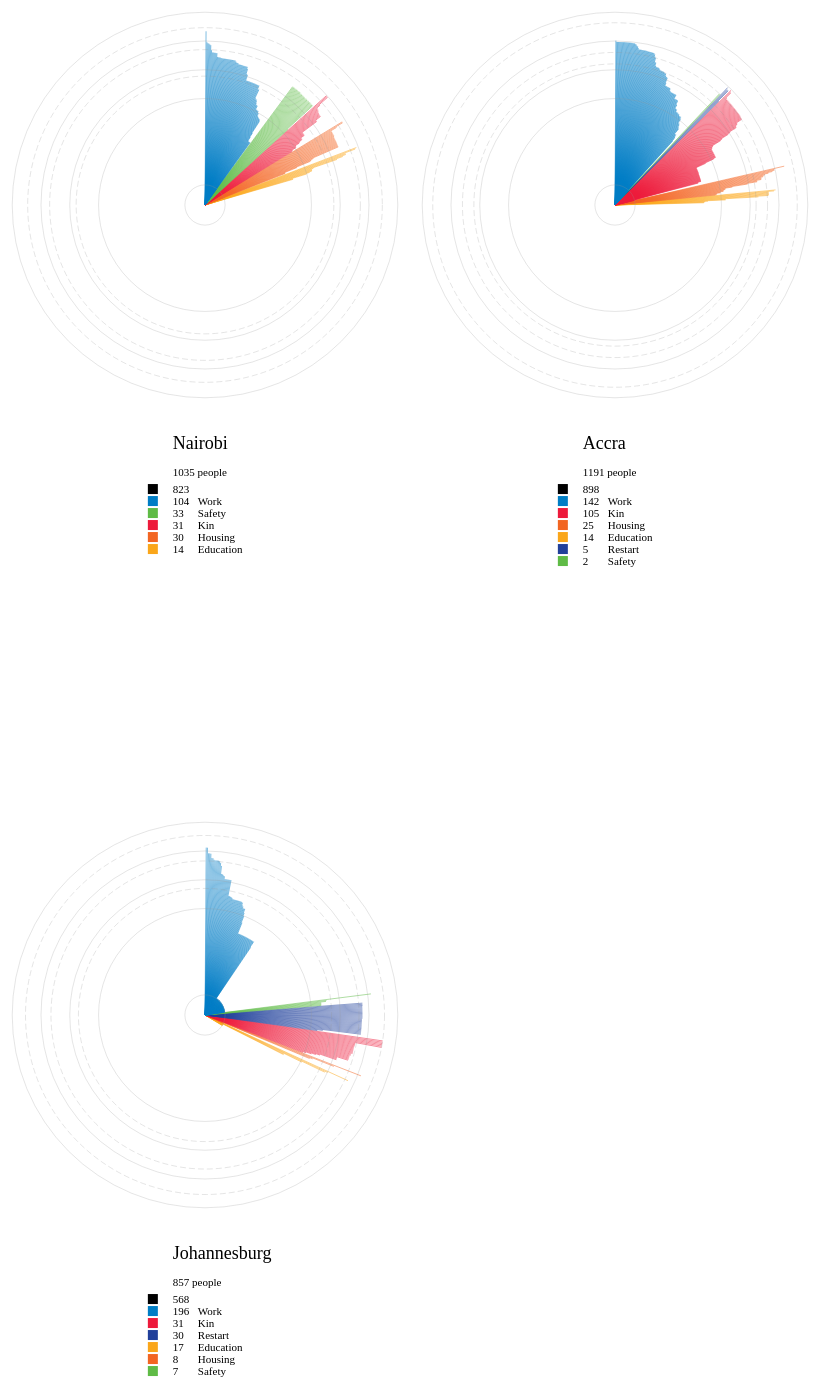
D3 v4 page, settled after 480 driven frames (8 s of simulated time); the page loaded 1 data file(s).


        var textWidth = []
        var width = 400
        var height = 800
        var padding = 10
        var dataset 
        var question = 100

    // define colors
    var colorDict = {'-19': '#2B1766',
                            'Algeria': '#D1556B',
                            'Angola': '#AA3A5D',
                            'Australia': '#83CDCA',
                            'Bangladesh': '#418DC1',
                            'Belgium': '#EFA747',
                            'Benin': '#5EE0B6',
                            'Botswana': '#00FDE5',
                            'Burkina Faso': '#B34F93',
                            'Burundi': '#4072E6',
                            'Cameroon': '#426CF7',
                            'Canada': '#A50816',
                            'Cape Coast': '#A75549',
                            'China': '#0FB1D2',
                            'Chingola': '#7AD87D',
                            'Colombia': '#22683F',
                            'Czech Republic': '#AADC25',
                            "Ivory Coast": '#ff00f7',
                            'Democratic Republic of the Congo': '#CAC17D',
                            'Egypt': '#08A0B2',
                            'Eswatini': '#47C951',
                            'Ethiopia':'#ffc50e',
                            // 'Ethiopia': '#BE033C',
                            'France': '#451B19',
                            'Gabon': '#AA1047',
                            'Germany': '#79DD19',
                            'Ghana': '#fa9600',
                            'Greece': '#BC7263',
                            'Hungary': '#B69C09',
                            'India': '#A8106C',
                            'Iran': '#16C4A0',
                            'Iraq': '#D54689',
                            'Israel': '#5E67B2',
                            'Italy': '#E259DE',
                            'Japan': '#91DA83',
                            'Kenya': '#98b759',
                            // 'Kenya': '#1E86FA',
                            'Kiambu': '#A8BE57',
                            'Kisii': '#352664',
                            'Kitale': '#5B3F52',
                            'Kumasi': '#F70D2A',
                            'KwaZulu-Natal': '#A6A0FA',
                            'Lesotho': '#BDF5F1',
                            'Liberia': '#73C471',
                            'Libya': '#8B7827',
                            // 'Malawi': '#C8F6BF',
                            'Malawi':'#BA845A',
                            'Malaysia': '#58DDC7',
                            'Mali': '#2B728F',
                            'Mombasa': '#A8E55A',
                            'Morocco': '#618564',
                            'Mozambique':'#ff9896',
                            // 'Mozambique': '#4414C2',
                            'Netherlands': '#E1B448',
                            'New Zealand': '#F7185A',
                            'Nicaragua': '#3E4CB0',
                            'Niger': '#9C69DB',
                            'Nigeria': '#17becf',
                            'None': '#7E00CA',
                            'Norway': '#89C861',
                            'Nyeri': '#68BBAA',
                            'Oman': '#B5730E',
                            'Pakistan': '#632D41',
                            'Qatar': '#626176',
                            'Republic of the Congo': '#282585',
                            'Russia': '#9C9FA4',
                            'Rwanda': '#2E1EB8',
                            'Saudi Arabia': '#1B7E63',
                            'Senegal': '#0C068A',
                            'Seychelles': '#F8EB02',
                            'Siaya': '#B31590',
                            'Sierra Leone': '#0FCF9E',
                            'Singapore': '#C0AFE4',
                            'Somalia': '#4FCDA8',
                            'South Africa':'#24709E',
                            // 'South Africa': '#EC52D6',
                            'South Korea': '#F2D8C0',
                            'South Sudan': '#495D3A',
                            'Spain': '#E456A7',
                            'Sudan': '#1BA0C1',
                            'Sweden': '#E42410',
                            'Switzerland': '#5EFDA6',
                            'Tana River': '#F32282',
                            // 'Tanzania': '#BA845A',
                            'Tanzania':'#e014c9',
                            'Thika': '#880E17',
                            'Togo': '#E1D4EE',
                            'Turkey': '#9AD959',
                            'Uganda': '#c5b0d5',
                            'United Arab Emirates': '#233296',
                            'United Kingdom': '#3E61FE',
                            'United States': '#572bbd',
                            'Zambia': '#695DEF',
                            // 'Zimbabwe':'#ffc50e',
                            // 'Zimbabwe': '#908ACF',
                            'Zimbabwe':'#5cbf75',
                            'nan': '#E12991'};

        var city_color = "#f8961d"; // "#f6871f";
        var town_color = "#e0c300"; // "#ffd400";
        var vill_color = "#98b759"; // "#a6ce39";
        var none_color = "#636466";

        var colorURUN = {
            "Urban":city_color,
            "Unclassified":none_color,
            "Non-Urban":vill_color
        }

        var colorURXUN = {
            "Non-Urban City":vill_color,
            "Non-Urban Town":vill_color,
            "Non-Urban Village":vill_color,
            "Unclassified City":none_color,
            "Unclassified Town":none_color,
            "Unclassified Village":none_color,
            "Urban City":city_color,
            "Urban Town":city_color,
            "Urban Village":city_color
        }

        var colorURACMS = {
            "City":city_color,
            "Town":town_color,
            "Village":vill_color
        }
        var colorURXACMS = {
            "Non-Urban City":city_color,
            "Non-Urban Town":town_color,
            "Non-Urban Village":vill_color,
            "Unclassified City":city_color,
            "Unclassified Town":town_color,
            "Unclassified Village":vill_color,
            "Urban City":city_color,
            "Urban Town":town_color,
            "Urban Village":vill_color
        }

        var colorURX = {
            "Non-Urban City":city_color,
            "Non-Urban Town":"#686868",
            "Non-Urban Village":"#606060",
            "Unclassified City":"#808080",
            "Unclassified Town":"#787878",
            "Unclassified Village":"#707070",
            "Urban City":"#909090",
            "Urban Town":"#888888",
            "Urban Village":vill_color
        }

        var colorReasons = {
        "Education": "#faa61a", // "#ff00f7"
        "Work": "#007dc5", // "#17becf"
        "Housing": "#f26522", // "#fcba03"
        "Restart": "#21409a", // "#79dc53"
        "Kin": "#ed1a3b", // "#5cbf75"
        "Remain": "#cf128c", // "#695DEF"
        "Safety": "#5fbb46" // "#E12991"
        }

        var rowConverter = function(d) {
				return {
                    resp_id : d.ID,
                    city: d.location_l,
                    nearcity: d.location_near,
                    country_location: d.location_country,
                    country_orig: d.orig_country_103,
                    num_moves: d.number_moves_200,
                    cumulative_dist: parseFloat(d.dist), // convert to int
                    current_city:d.city_8,
                    neighborhood:d.neighborhood_9,
                    employ: d.employment_status_303,
                    work_type:d.work_kind_307,
                    language: d.mother_tongue_115,
                    ethnic_group: d.ethnic_group_106,
					ethnicity_recode: d.ethnicity_recode_106,
					gender: d.gender_4,
					migrant_status: d.migrant_status_3,
                    refugee: d.refugee_214,
                    remitt: d.send_money_310,
                    receive_money: d.financial_support_320,
                    angle_r: d.azimuth,
                    location_type: d.location_type,
                    location: d.location,
                    grouping: d.grouping,

                    //urban rural
                    ur_acms: d.Q100_1_URACMS,
                    ur_un: d.Q100_1_URUN,
                    ur_x: d.Q100_1_URX,

                    // reasons
                    inR: d.in_thm,
                    outR: d.out_thm
				};
			};

			//Load in data
		// d3.csv("data/star_all_distances.csv", rowConverter, function(data) {
        d3.csv("data/star_recent_R_UseThis_3.csv", rowConverter, function(data) { 
            var dataset = data;
            // var dataset = dataset.filter(d => (d.country_location!='-19'));

            // var dataset = dataset.slice().sort((a, b) => d3.ascending(a.country_location, b.country_location)||d3.ascending(a.cumulative_dist, b.cumulative_dist)); // COUNTRY
            var dataset = dataset.slice().sort((a, b) => d3.ascending(a.cumulative_dist, b.cumulative_dist)); // URBAN-RURAL
            var dataset = dataset.slice().sort((a, b) => d3.ascending(a.cumulative_dist, b.cumulative_dist) || d3.ascending(a.outR, b.outR))
            var dataset = dataset.slice().sort((a, b) => d3.ascending(a.outR, b.outR) || d3.ascending(a.cumulative_dist, b.cumulative_dist))

            var groups = d3.nest()
                               .key(d => d.current_city)
                            //    .key(d=>d.country_location)
                               .entries(dataset);

            // defining radial scale based on variable used for distance
            // can use a log scale if needed to smooth out differences in distances
            var radialScale = d3.scaleLog() // d3.scalePow()
                                    //.exponent(.1)  
            // var radialScale = d3.scalePow()
                                    // .exponent(.01)
                                    .domain([
                                        .002,8000
                                        // d3.max(dataset, d=> d.cumulative_dist)
                                        ])
                                    .range([0,width/2-padding]);

            // defining legend/scale based on variable used for distance   
            var ticks = [((d3.max(dataset, d=> parseInt(d.cumulative_dist)))/400),
                        ((d3.max(dataset, d =>parseInt(d.cumulative_dist)))/64),
                        d3.max(dataset, d => parseInt(d.cumulative_dist))/8,
                        d3.max(dataset, d=> parseInt(d.cumulative_dist))];

            var ticks_set = [.01,10,100, 1000,10000]; // fixed distance measures
            

            var dist_markers = [
                {location:"Nairobi", dist:2900, name:"Johannesburg, South Africa",},
                {location:"Nairobi", dist:500, name:"Kampala, Uganda",},
                {location:"Nairobi", dist:60, name:"Machakos, Kenya",},
                {location:"Accra", dist:400, name:"Lagos, Nigeria",},
                {location:"Accra", dist:4300, name:"Nairobi, Kenya",},
                {location:"Accra", dist:160, name:"Lome, Togo",},
                {location:"Johannesburg", dist:3456, name:"Addis Ababa, Ethiopia",},
                {location:"Johannesburg", dist:450, name:"Maputo, Mozambique",},
                {location:"Johannesburg", dist:50, name:"Pretoria, South Africa",}
            ]

            // convert to angular coordinates within a range
            function angleToCoordinate(angle, value){
                var x = Math.cos(angle) * radialScale(value);
                var y = Math.sin(angle) * radialScale(value);
                return {"x": (width/2) + x, "y": (height/4) - y};
            };

            // get angle coordinate of value
            function polarCoords(value,index,list){
                // var angle = (Math.PI/2)+
                var angle = Math.PI/2 +((index * 2 * Math.PI ) / (list.length));
                return angleToCoordinate(angle,value);
            };

            // draw elements
            var circle_group = d3.select("body")
                                    .selectAll("svg")
                                    .data(groups)
                                    .enter()
                                    .append("svg")
                                    .attr("width", width+padding)
                                    .attr("height", height+padding);

            // var circle_group = circle_group1.selectAll("g")
            //                                 .data(function(d){
            //                                     console.log(d.values)
            //                                     return d.values})
            //                                 .enter()
            //                                 .append("g")
            //  chart group
            var chart = circle_group.append("g")
                                    .attr("class","chart")

            var lines = chart.append("g")
                                    .attr("class","lines")

            // drawing lines, specified variable from csv used for distance
            lines.selectAll("line")
                        .data(function(d){
                            // var lineData =  d.values.filter(d=>(d.location_type==question)&&(isNaN(d.cumulative_dist)==false))
                            // var lineData =  d.values.filter(d=>((d.location_type==100)||(d.location_type==134))&&(isNaN(d.cumulative_dist)==false)) // MULTIPLE QUESTIONS
                            var lineData =  d.values.filter(d=>(isNaN(d.cumulative_dist)==false))
                            // var lineData =  d.values
                            console.log(lineData)
                            return lineData
                        })
                        .enter()
                        .append("line")
                        .attr("x1", width/2)
                        .attr("x2", (d,i,n)=>polarCoords(d.cumulative_dist,i,n).x)
                        .attr("y1", height/4)
                        .attr("y2",function(d,i,n){
                            var coordinate = polarCoords(d.cumulative_dist,i,n).y
                            return coordinate
                            })
                        // .attr("stroke", d=> colorDict[d.country_location]) // COUNTRY
                        .attr("stroke", d=> colorReasons[d.outR]) // URBAN-RURAL
                        .attr("stroke-width",.5)
                        .on("mouseover", function(d,i,n) {
                            //Update the tooltip position and value
                            d3.select("#tooltip")
                                .select("#val")
                                .text(d.outR+" "+i+" n" +n.length+" dist: "+d.cumulative_dist+" Respondent " + d.resp_id + " is from " + d.city + ", "+ d.country_orig + " which is " +d.cumulative_dist+" kilometers away from " + d.current_city)
                            //Show the tooltip
                            d3.select("#tooltip").classed("hidden", false);
                            })
                            .on("mouseout", function() {
                            //Hide the tooltip
                            d3.select("#tooltip").classed("hidden", true);
                            })
                        .on("click",function(d){
                            d3.selectAll("line")
                                .attr("stroke", d => color_origin_city(d.city_orig))
                        })
            
            // Making groups for scale elements
            var scale = chart.append("g")
                                .attr("class","scale")

            // drawing scale based on variable used for distance (ticks) 
            scale.selectAll("circle")
                        .data(ticks_set)
                        .enter()
                        .append("circle")
                        .attr("class","scale")
                        .attr("id", (d,i)=> "fixed-dist"+i)
                        .attr("cx", width/2)
                        .attr("cy", height/4)
                        .attr("fill", "none")
                        // .attr("stroke", "#292929")
                        .attr("r", d=>radialScale(d))
                        .attr("stroke-width",.25);

            // drawing text labels for scale based on variable used for distance (ticks)
            scale.selectAll("text")
                        .data(ticks_set)
                        .enter()
                        .append("text")
                        .append("textPath")
                            .attr("class","scale-path")
                            .attr("xlink:href",(d,i)=> "#fixed-dist"+i)
                            .text(d=> d + " km")
                            .attr("startOffset", "40%");

            var scale_relative = chart.append("g")
                                .attr("class","scale_rel")

            // drawing scale based on landmarks 
            scale_relative.selectAll("circle")
                        .data(function(d){
                            var city = d3.map(d.values.filter(d=>(isNaN(d.cumulative_dist)==false)), d=> d.current_city).keys()
                            var filtered = dist_markers.filter(v=>v.location ==city)
                            // console.log(filtered)
                        return filtered})
                        .enter()
                        .append("circle")
                        .attr("class","scale")
                        .attr("id",(d,i)=> "cities-dist"+d.dist )
                        .attr("cx", width/2)
                        .attr("cy", height/4)
                        .attr("fill", "none")
                        // .attr("stroke", "#292929")
                        .style("stroke-dasharray", ("6, 3"))
                        .attr("r", function(d){
                            return radialScale(d.dist)
                        })
                        .attr("stroke-width",.5);
            // drawing scale labels based on dist between locations      
            scale_relative.selectAll("text")
                        .data(function(d){
                            var city = d3.map(d.values.filter(d=>isNaN(d.cumulative_dist)==false), d=> d.current_city).keys()
                            var filtered = dist_markers.filter(v=>v.location ==city)
                        return filtered})
                        .enter()
                        .append("text")
                        .append("textPath")
                            .attr("class","scale-path")
                            .attr("xlink:href",(d)=> "#cities-dist"+d.dist)
                            .text(d=>d.name+", "+d.dist+" km")
                            .attr("startOffset", "77%");
            
            var legend = circle_group.append("g")
                                    .attr("class","legend")
                   
            var title = legend.append("g")
                                    .attr("class","title")

            // current city name label
            title.selectAll("text")
                        .data(d=>d3.map(d.values,d=>d.current_city).keys())
                        .enter()
                        .append("text")
                        .attr("class","title")
                        .attr("y", d=> height/1.8)
                        .text(d=>d)
                        .attr("x", function(d){
                            return (width/2 - (width/7))+25
                            // return width/2-(this.getComputedTextLength()/2)
                        })

            // Group for total respondents 
            var totals = legend.append("g")
                                    .attr("class","legend-text")
                                   
                                    totals.selectAll("text")
                    .data(function(d){
                        // var total = d3.nest().rollup(v=>v.length).entries(d.values.filter(d=>(d.location_type==question)))
                        var total = d3.nest().rollup(v=>v.length).entries(d.values.filter(d=>(isNaN(d.cumulative_dist)==false)||(d.location_type==100))) // MULTIPLE QUESTIONS
                        return [total]
                    })
                    .enter()
                    .append("text")
                    .attr("class","legend-text")
                    .attr("x",(width/2-(width/7))+25)
                    .attr("y",height/1.70)
                    .text(d=>d +" people");

            var legendRect = legend.append("g")
                                    .attr("class","legend-squares")
            
            legendRect.selectAll("rect")
                    .data(function(d){
                        // var country_tot = d3.nest().key(d=> d.country_location).rollup(v=>v.length).entries(d.values.filter(d=>(isNaN(d.cumulative_dist)==false)&&(isNaN(d.cumulative_dist)==false)))
                        var country_tot = d3.nest().key(d=> d.outR).rollup(v=>v.length).entries(d.values.filter(d=>(isNaN(d.cumulative_dist)==false)||(d.location_type==100))) //MULTIPLE QUESTIONS
                        var sortedwithin = country_tot.slice().sort((a, b) => d3.descending(a.value, b.value))
                        return sortedwithin
                    })
                    .enter()
                    .append("rect")
                    .attr("x",width/2-(width/7))
                    .attr("y",(d,i)=>(i * 12)+height/1.67)
                    .attr("width",10)
                    .attr("height",10)
                    .attr("fill",d=>colorReasons[d3.entries(d)[0].value]);
            
            var legendTotals = legend.append("g")
                                    .attr("class","legend-text")

            legendTotals.selectAll("text")
                    .data(function(d){
                        // var country_tot = d3.nest().key(d=> d.country_location).rollup(v=>v.length).entries(d.values.filter(d=>(d.location_type==question)&&(isNaN(d.cumulative_dist)==false)))
                        var country_tot = d3.nest().key(d=> d.outR).rollup(v=>v.length).entries(d.values.filter(d=>(isNaN(d.cumulative_dist)==false)||(d.location_type==100))) //MULTIPLE QUESTIONS
                        var sortedwithin = country_tot.slice().sort((a, b) => d3.descending(a.value, b.value))
                        return sortedwithin
                    })
                    .enter()
                    .append("text")
                    .attr("x",(width/2-(width/7))+25)
                    .attr("y",function(d,i){
                        return (i * 12)+height/1.67+9;
                    })
                    .text(d=> d3.entries(d)[1].value);


            var legendNames = legend.append("g")
                                    .attr("class","legend-text")
            
            legendNames.selectAll("text")
                    // .data(legend_data)
                    .data(function(d){
                        // var country_tot = d3.nest().key(d=> d.country_location).rollup(v=>v.length).entries(d.values.filter(d=>(d.location_type==question)&&(isNaN(d.cumulative_dist)==false)))
                        // var country_tot = d3.nest().key(d=> d.country_location).rollup(v=>v.length).entries(d.values.filter(d=>(d.location_type==question)||(d.location_type==134))) //MULTIPLE QUESTIONS
                        var country_tot = d3.nest().key(d=> d.outR).rollup(v=>v.length).entries(d.values.filter(d=>(isNaN(d.cumulative_dist)==false)||(d.location_type==134))) //MULTIPLE QUESTIONS
                        var sortedwithin = country_tot.slice().sort((a, b) => d3.descending(a.value, b.value))
                        return sortedwithin
                    })
                    .enter()
                    .append("text")
                    .attr("x",(width/2-(width/7))+50)
                    .attr("y",function(d,i){
                        return (i * 12)+height/1.67+9;
                    })
                    .text(d=> d3.entries(d)[0].value);


           
        });

        

### data: data/star_recent_R_UseThis_3.csv
, ID, ID_ordered, location, dist, azimuth, lat, lon, location_type, max_dist_moves, grouping, location_l, location_near, location_country, city_8, neighborhood_9, orig_country_103, gender_4, employment_status_303, number_moves_200, work_kind_307, migrant_status_3, ethnic_group_106, mother_tongue_115
0, 276785, 276785, ('Kisumu', 'Kisumu', 'Kenya'), 245.8, 2.688, 34.75, -0.1029, 100, 291.1, moves200, Kisumu, Kisumu, Kenya, Nairobi, Kawangware, Kenya, Male, -3, 2, -3, Yes, Luo, Dhluo
1, 276785, 276785, ('Manyatta', 'Kisumu', 'Kenya'), 291.1, 2.608, 34.48, 0.3333, 202, 291.1, moves200, Manyatta, Kisumu, Kenya, Nairobi, Kawangware, Kenya, Male, -3, 2, -3, Yes, Luo, Dhluo
2, 276785, 276785, ('Kawangware', 'Nairobi', 'Kenya'), 0.01, 3.142, 36.75, -1.278, 202, 291.1, moves200, Kawangware, Nairobi, Kenya, Nairobi, Kawangware, Kenya, Male, -3, 2, -3, Yes, Luo, Dhluo
3, 276785, 276785, ('Kawangware', 'Nairobi', 'Kenya'), 0.01, 3.142, 36.75, -1.278, 9, 291.1, moves200, Kawangware, Nairobi, Kenya, Nairobi, Kawangware, Kenya, Male, -3, 2, -3, Yes, Luo, Dhluo
7, 276802, 276802, ('Kawangware', 'Nairobi', 'Kenya'), 0.01, 3.142, 36.75, -1.278, 9, 234.3, moves200, Kawangware, Nairobi, Kenya, Nairobi, Kawangware, Kenya, Male, Doing casual jobs, 3, -3, Yes, Luo, Dholuo
8, 276814, 276814, ('Kisumu', 'Kisumu', 'Kenya'), 262, 2.723, 34.75, -0.1029, 100, 262, moves200, Kisumu, Kisumu, Kenya, Nairobi, Kayole, Kenya, Male, Doing casual jobs, 3, -3, Yes, Luo, Luo
9, 276814, 276814, ('London', 'Nakuru', 'Kenya'), 15.83, -1.15, 36.98, -1.428, 202, 262, moves200, London, Nakuru, Kenya, Nairobi, Kayole, Kenya, Male, Doing casual jobs, 3, -3, Yes, Luo, Luo
10, 276814, 276814, ('Lolgorien', 'Narok', 'Kenya'), 234.1, 3.127, 34.81, -1.229, 206, 262, moves200, Lolgorien, Narok, Kenya, Nairobi, Kayole, Kenya, Male, Doing casual jobs, 3, -3, Yes, Luo, Luo
12, 276814, 276814, ('Kayole', 'Nairobi', 'Kenya'), 0.01, 3.142, 36.92, -1.266, 9, 262, moves200, Kayole, Nairobi, Kenya, Nairobi, Kayole, Kenya, Male, Doing casual jobs, 3, -3, Yes, Luo, Luo
14, 276822, 276822, ('Kedowa', 'Kericho', 'Kenya'), 177.8, 2.587, 35.55, -0.2333, 202, 262, moves200, Kedowa, Kericho, Kenya, Nairobi, Kayole, Kenya, Female, Working part-time (formal/informal secto…, 1, -3, Yes, Luo, Dholuo
15, 276822, 276822, ('Kayole', 'Nairobi', 'Kenya'), 0.01, 3.142, 36.92, -1.266, 9, 262, moves200, Kayole, Nairobi, Kenya, Nairobi, Kayole, Kenya, Female, Working part-time (formal/informal secto…, 1, -3, Yes, Luo, Dholuo
16, 276931, 276931, ('Kisumu', 'Kisumu', 'Kenya'), 245.8, 2.688, 34.75, -0.1029, 100, 245.8, moves200, Kisumu, Kisumu, Kenya, Nairobi, Kawangware, Kenya, Male, Doing casual jobs, 1, -3, Yes, Luo, Luo
17, 276931, 276931, ('Kawangware', 'Nairobi', 'Kenya'), 0.01, 3.142, 36.75, -1.278, 9, 245.8, moves200, Kawangware, Nairobi, Kenya, Nairobi, Kawangware, Kenya, Male, Doing casual jobs, 1, -3, Yes, Luo, Luo
18, 276932, 276932, ('Kisumu', 'Kisumu', 'Kenya'), 245.8, 2.688, 34.75, -0.1029, 100, 245.8, moves200, Kisumu, Kisumu, Kenya, Nairobi, Kawangware, Kenya, Male, Doing casual jobs, 1, -3, Yes, Luo, Luo
19, 276932, 276932, ('Kawangware', 'Nairobi', 'Kenya'), 0.01, 3.142, 36.75, -1.278, 9, 245.8, moves200, Kawangware, Nairobi, Kenya, Nairobi, Kawangware, Kenya, Male, Doing casual jobs, 1, -3, Yes, Luo, Luo
21, 276934, 276934, ('Kericho', 'Kericho', 'Kenya'), 182.5, 2.67, 35.28, -0.3666, 202, 358.8, moves200, Kericho, Kericho, Kenya, Nairobi, Kawangware, Kenya, Male, Working part-time (formal/informal secto…, 1, -3, Yes, Kikuyu, Kiswahili
22, 276934, 276934, ('Kawangware', 'Nairobi', 'Kenya'), 0.01, 3.142, 36.75, -1.278, 202, 358.8, moves200, Kawangware, Nairobi, Kenya, Nairobi, Kawangware, Kenya, Male, Working part-time (formal/informal secto…, 1, -3, Yes, Kikuyu, Kiswahili
25, 276935, 276935, ('Kawangware', 'Nairobi', 'Kenya'), 0.01, 3.142, 36.75, -1.278, 202, 152.1, moves200, Kawangware, Nairobi, Kenya, Nairobi, Kawangware, Kenya, Male, Doing casual jobs, 1, -3, Yes, Kamba, Kamba
26, 276935, 276935, ('Kawangware', 'Nairobi', 'Kenya'), 0.01, 3.142, 36.75, -1.278, 9, 152.1, moves200, Kawangware, Nairobi, Kenya, Nairobi, Kawangware, Kenya, Male, Doing casual jobs, 1, -3, Yes, Kamba, Kamba
27, 277079, 277079, ('Machakos', 'Machakos', 'Kenya'), 71.43, -0.0006714, 37.4, -1.279, 100, 71.43, moves200, Machakos, Machakos, Kenya, Nairobi, Kawangware, Kenya, Female, Self-employed (run small business/income…, 2, -3, Yes, Kamba, Kamba
28, 277079, 277079, ('Kawangware', 'Nairobi', 'Kenya'), 0.01, 3.142, 36.75, -1.278, 9, 71.43, moves200, Kawangware, Nairobi, Kenya, Nairobi, Kawangware, Kenya, Female, Self-employed (run small business/income…, 2, -3, Yes, Kamba, Kamba
29, 277213, 277213, ('Kisumu', 'Kisumu', 'Kenya'), 245.8, 2.688, 34.75, -0.1029, 100, 245.8, moves200, Kisumu, Kisumu, Kenya, Nairobi, Kawangware, Kenya, Male, Doing casual jobs, 1, -3, Yes, Luo, Luo Luo
30, 277213, 277213, ('Kawangware', 'Nairobi', 'Kenya'), 0.01, 3.142, 36.75, -1.278, 9, 245.8, moves200, Kawangware, Nairobi, Kenya, Nairobi, Kawangware, Kenya, Male, Doing casual jobs, 1, -3, Yes, Luo, Luo Luo
32, 277290, 277290, ('Muslim Kawangware', 'Nairobi', 'Kenya'…, 0.8697, -2.563, 36.75, -1.284, 202, 308, moves200, Muslim Kawangware, Nairobi, Kenya, Nairobi, Kawangware, Tanzania, Male, Self-employed (run small business/income…, 3, Self-employed (run small business/income…, No, Mwarusha Maasai, Kimasaai
33, 277290, 277290, ('Congo', 'Nairobi', 'Kenya'), 0.9399, -1.321, 36.75, -1.289, 206, 308, moves200, Congo, Nairobi, Kenya, Nairobi, Kawangware, Tanzania, Male, Self-employed (run small business/income…, 3, Self-employed (run small business/income…, No, Mwarusha Maasai, Kimasaai
35, 277290, 277290, ('Kawangware', 'Nairobi', 'Kenya'), 0.01, 3.142, 36.75, -1.278, 9, 308, moves200, Kawangware, Nairobi, Kenya, Nairobi, Kawangware, Tanzania, Male, Self-employed (run small business/income…, 3, Self-employed (run small business/income…, No, Mwarusha Maasai, Kimasaai
… [head cut at 6 KiB]